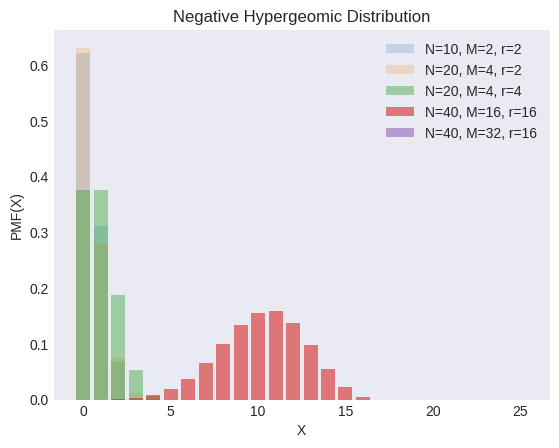

This chart was generated by the following Python code: (Note: this script raises an exception after producing the figure.)
"""
[redacted]
[redacted]
"""

from os import path

import matplotlib.pyplot as plt
import numpy as np
from scipy import stats

plt.style.use("seaborn-v0_8-dark")

Ns = [10, 20, 20, 40, 40]
Ms = [2, 4, 4, 16, 32]
rs = [2, 2, 4, 16, 16]
alphas = [0.2, 0.2, 0.4, 0.6, 0.6]

_, ax = plt.subplots()

X = np.arange(0, 26, 1)
for N, M, r, alpha in zip(Ns, Ms, rs, alphas):
    y = stats.nhypergeom(N, M, r).pmf(X)
    ax.bar(X, y, label=f"N={N}, M={M}, r={r}", alpha=alpha)

ax.set(xlabel="X", ylabel="PMF(X)", title="Negative Hypergeomic Distribution")
ax.legend()

filename, extension = path.splitext(path.basename(__file__))
plt.savefig(f"../../images/distrs/{filename}.png")
plt.show()
